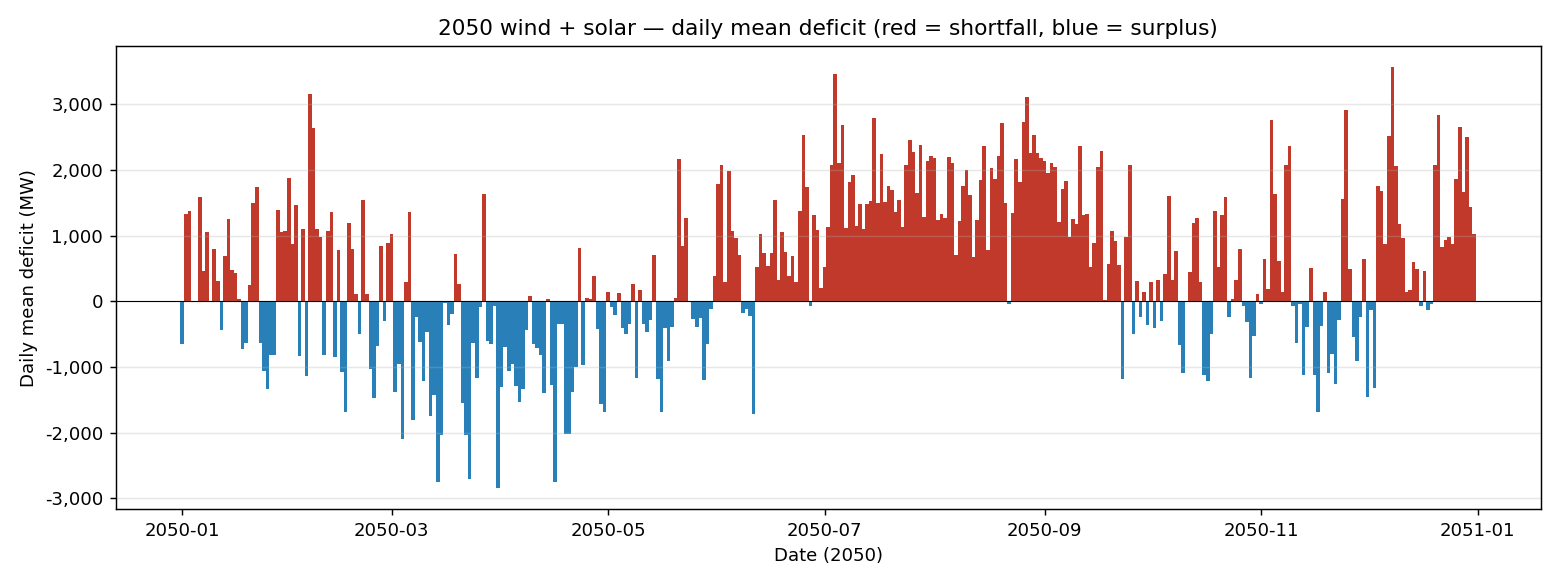

Source data for this figure (header and first rows):
date, deficit_MW
2050-01-01, -650.9
2050-01-02, 1332
2050-01-03, 1381
2050-01-04, 11.4
2050-01-05, 8.41
2050-01-06, 1590
2050-01-07, 463.3
2050-01-08, 1061
2050-01-09, 2.95
2050-01-10, 806
2050-01-11, 305.8
2050-01-12, -438.9
2050-01-13, 688.2
2050-01-14, 1248
2050-01-15, 474.8
2050-01-16, 426.9
2050-01-17, 40.78
2050-01-18, -724.2
2050-01-19, -635.9
2050-01-20, 250.8
2050-01-21, 1503
2050-01-22, 1736
2050-01-23, -633.9
2050-01-24, -1064
2050-01-25, -1341
2050-01-26, -817
2050-01-27, -821.9
2050-01-28, 1394
2050-01-29, 1062
2050-01-30, 1071
2050-01-31, 1883
2050-02-01, 879.5
2050-02-02, 1463
2050-02-03, -827.3
2050-02-04, 1097
2050-02-05, -1142
2050-02-06, 3166
2050-02-07, 2642
2050-02-08, 1097
2050-02-09, 975
2050-02-10, -810.3
2050-02-11, 1067
2050-02-12, 1356
2050-02-13, -841.2
2050-02-14, 778.6
2050-02-15, -1077
2050-02-16, -1684
2050-02-17, 1196
2050-02-18, 794.5
2050-02-19, 111.3
2050-02-20, -493.4
2050-02-21, 1538
2050-02-22, 115.5
2050-02-23, -1028
2050-02-24, -1467
2050-02-25, -683.3
2050-02-26, 845.5
2050-02-27, -293.2
2050-02-28, 884.5
2050-03-01, 1034
... 305 more rows
